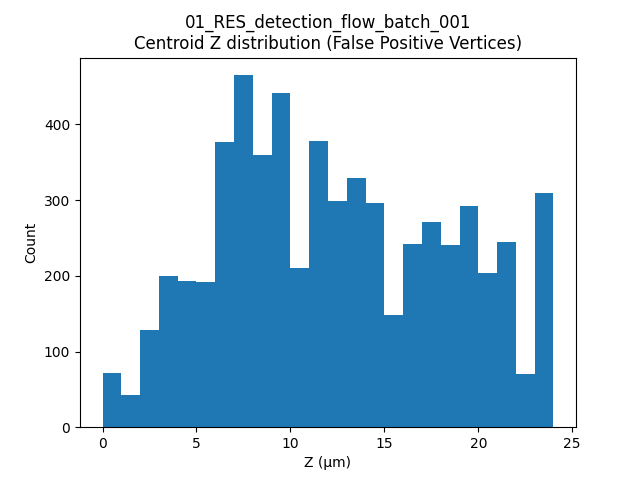

The file beside this chart, header and first rows:
label, t, centroid_z
1, 18, 0.0
24, 18, 3.31
25, 18, 2.772
27, 18, 2.597
54, 18, 3.38
59, 18, 2.48
75, 18, 3.997
113, 18, 3.677
162, 18, 3.72
163, 18, 4.56
166, 18, 3.72
169, 18, 4.573
194, 18, 5.074
195, 18, 4.96
196, 18, 4.89
215, 18, 5.931
216, 18, 4.96
219, 18, 4.96
222, 18, 5.795
223, 18, 5.611
225, 18, 5.822
226, 18, 6.213
239, 18, 5.422
251, 18, 6.157
256, 18, 4.96
257, 18, 5.658
258, 18, 6.261
263, 18, 6.762
264, 18, 6.2
269, 18, 6.2
281, 18, 7.374
287, 18, 6.2
288, 18, 6.2
305, 18, 7.44
317, 18, 8.513
318, 18, 8.898
325, 18, 8.087
326, 18, 7.44
327, 18, 7.44
330, 18, 7.44
331, 18, 7.44
332, 18, 8.444
333, 18, 10.21
353, 18, 9.101
356, 18, 8.68
362, 18, 8.68
368, 18, 8.68
369, 18, 9.774
370, 18, 9.92
374, 18, 9.92
382, 18, 11.15
383, 18, 11.32
385, 18, 10.67
386, 18, 11.22
388, 18, 9.92
402, 18, 12.24
406, 18, 12.76
408, 18, 11.16
410, 18, 11.16
412, 18, 11.16
... 5,946 more rows
